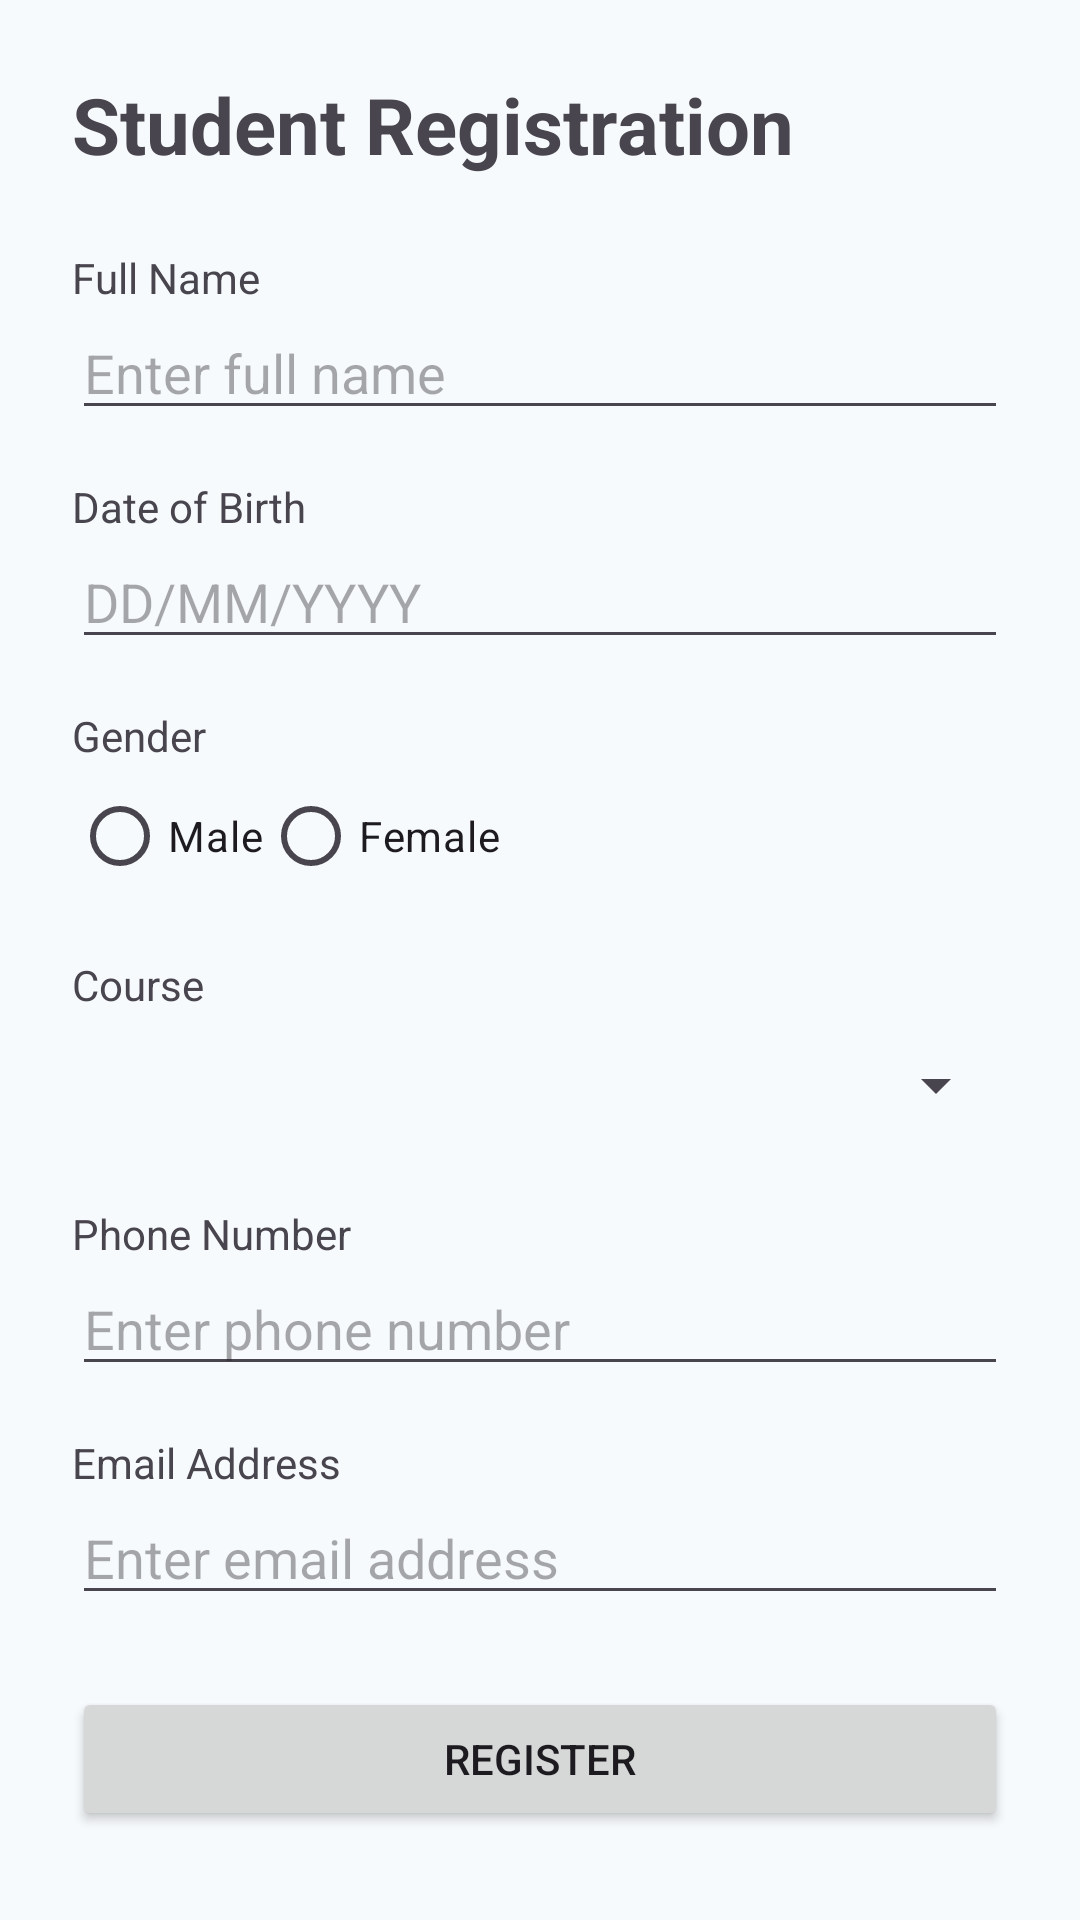

Layout XML and referenced resources for this Android screen:
<!-- AndroidManifest.xml: application theme Theme.StudentRegistration -->
<!-- res/layout/activity_main.xml -->
<?xml version="1.0" encoding="utf-8"?>
<ScrollView
    xmlns:android="http://schemas.android.com/apk/res/android"
    android:layout_width="match_parent"
    android:layout_height="match_parent">

    <LinearLayout
        android:layout_width="match_parent"
        android:layout_height="wrap_content"
        android:orientation="vertical"
        android:padding="24dp">

        <TextView
            android:layout_width="wrap_content"
            android:layout_height="wrap_content"
            android:text="Student Registration"
            android:textSize="26sp"
            android:textStyle="bold"
            android:layout_marginBottom="24dp" />

        

        <TextView
            android:layout_width="wrap_content"
            android:layout_height="wrap_content"
            android:text="Full Name" />

        <EditText
            android:id="@+id/edtFullName"
            android:layout_width="match_parent"
            android:layout_height="wrap_content"
            android:hint="Enter full name"
            android:inputType="textPersonName"
            android:layout_marginBottom="16dp" />

        

        <TextView
            android:layout_width="wrap_content"
            android:layout_height="wrap_content"
            android:text="Date of Birth" />

        <EditText
            android:id="@+id/edtDateOfBirth"
            android:layout_width="match_parent"
            android:layout_height="wrap_content"
            android:hint="DD/MM/YYYY"
            android:focusable="false"
            android:clickable="true"
            android:layout_marginBottom="16dp" />

        

        <TextView
            android:layout_width="wrap_content"
            android:layout_height="wrap_content"
            android:text="Gender" />

        <RadioGroup
            android:id="@+id/radioGroupGender"
            android:layout_width="match_parent"
            android:layout_height="wrap_content"
            android:orientation="horizontal"
            android:layout_marginBottom="16dp">

            <RadioButton
                android:id="@+id/radioMale"
                android:layout_width="wrap_content"
                android:layout_height="wrap_content"
                android:text="Male" />

            <RadioButton
                android:id="@+id/radioFemale"
                android:layout_width="wrap_content"
                android:layout_height="wrap_content"
                android:text="Female" />

        </RadioGroup>

        

        <TextView
            android:layout_width="wrap_content"
            android:layout_height="wrap_content"
            android:text="Course" />

        <Spinner
            android:id="@+id/spinnerCourse"
            android:layout_width="match_parent"
            android:layout_height="48dp"
            android:layout_marginBottom="16dp" />

        

        <TextView
            android:layout_width="wrap_content"
            android:layout_height="wrap_content"
            android:text="Phone Number" />

        <EditText
            android:id="@+id/edtPhone"
            android:layout_width="match_parent"
            android:layout_height="wrap_content"
            android:hint="Enter phone number"
            android:inputType="phone"
            android:layout_marginBottom="16dp" />

        

        <TextView
            android:layout_width="wrap_content"
            android:layout_height="wrap_content"
            android:text="Email Address" />

        <EditText
            android:id="@+id/edtEmail"
            android:layout_width="match_parent"
            android:layout_height="wrap_content"
            android:hint="Enter email address"
            android:inputType="textEmailAddress"
            android:layout_marginBottom="24dp" />

        <Button
            android:id="@+id/btnRegister"
            android:layout_width="match_parent"
            android:layout_height="wrap_content"
            android:text="Register" />

    </LinearLayout>

</ScrollView>
<!-- resources referenced by this layout -->
<resources>
  <style name="Theme.StudentRegistration" parent="Base.Theme.StudentRegistration" />
  <style name="Base.Theme.StudentRegistration" parent="Theme.Material3.DayNight.NoActionBar">
          <item name="colorPrimary">@color/brand_navy</item>
          <item name="colorOnPrimary">@color/surface_white</item>
          <item name="colorSecondary">@color/brand_teal</item>
          <item name="colorOnSecondary">@color/surface_white</item>
          <item name="colorSurface">@color/surface_white</item>
          <item name="colorOnSurface">@color/text_primary</item>
          <item name="android:colorAccent">@color/brand_teal</item>
          <item name="android:statusBarColor">@color/brand_navy</item>
          <item name="android:navigationBarColor">@color/screen_background</item>
          <item name="android:windowBackground">@color/screen_background</item>
      </style>
  <color name="brand_navy">#16324F</color>
  <color name="surface_white">#FFFFFF</color>
  <color name="brand_teal">#0F766E</color>
  <color name="text_primary">#253247</color>
  <color name="screen_background">#F7FAFC</color>
</resources>
